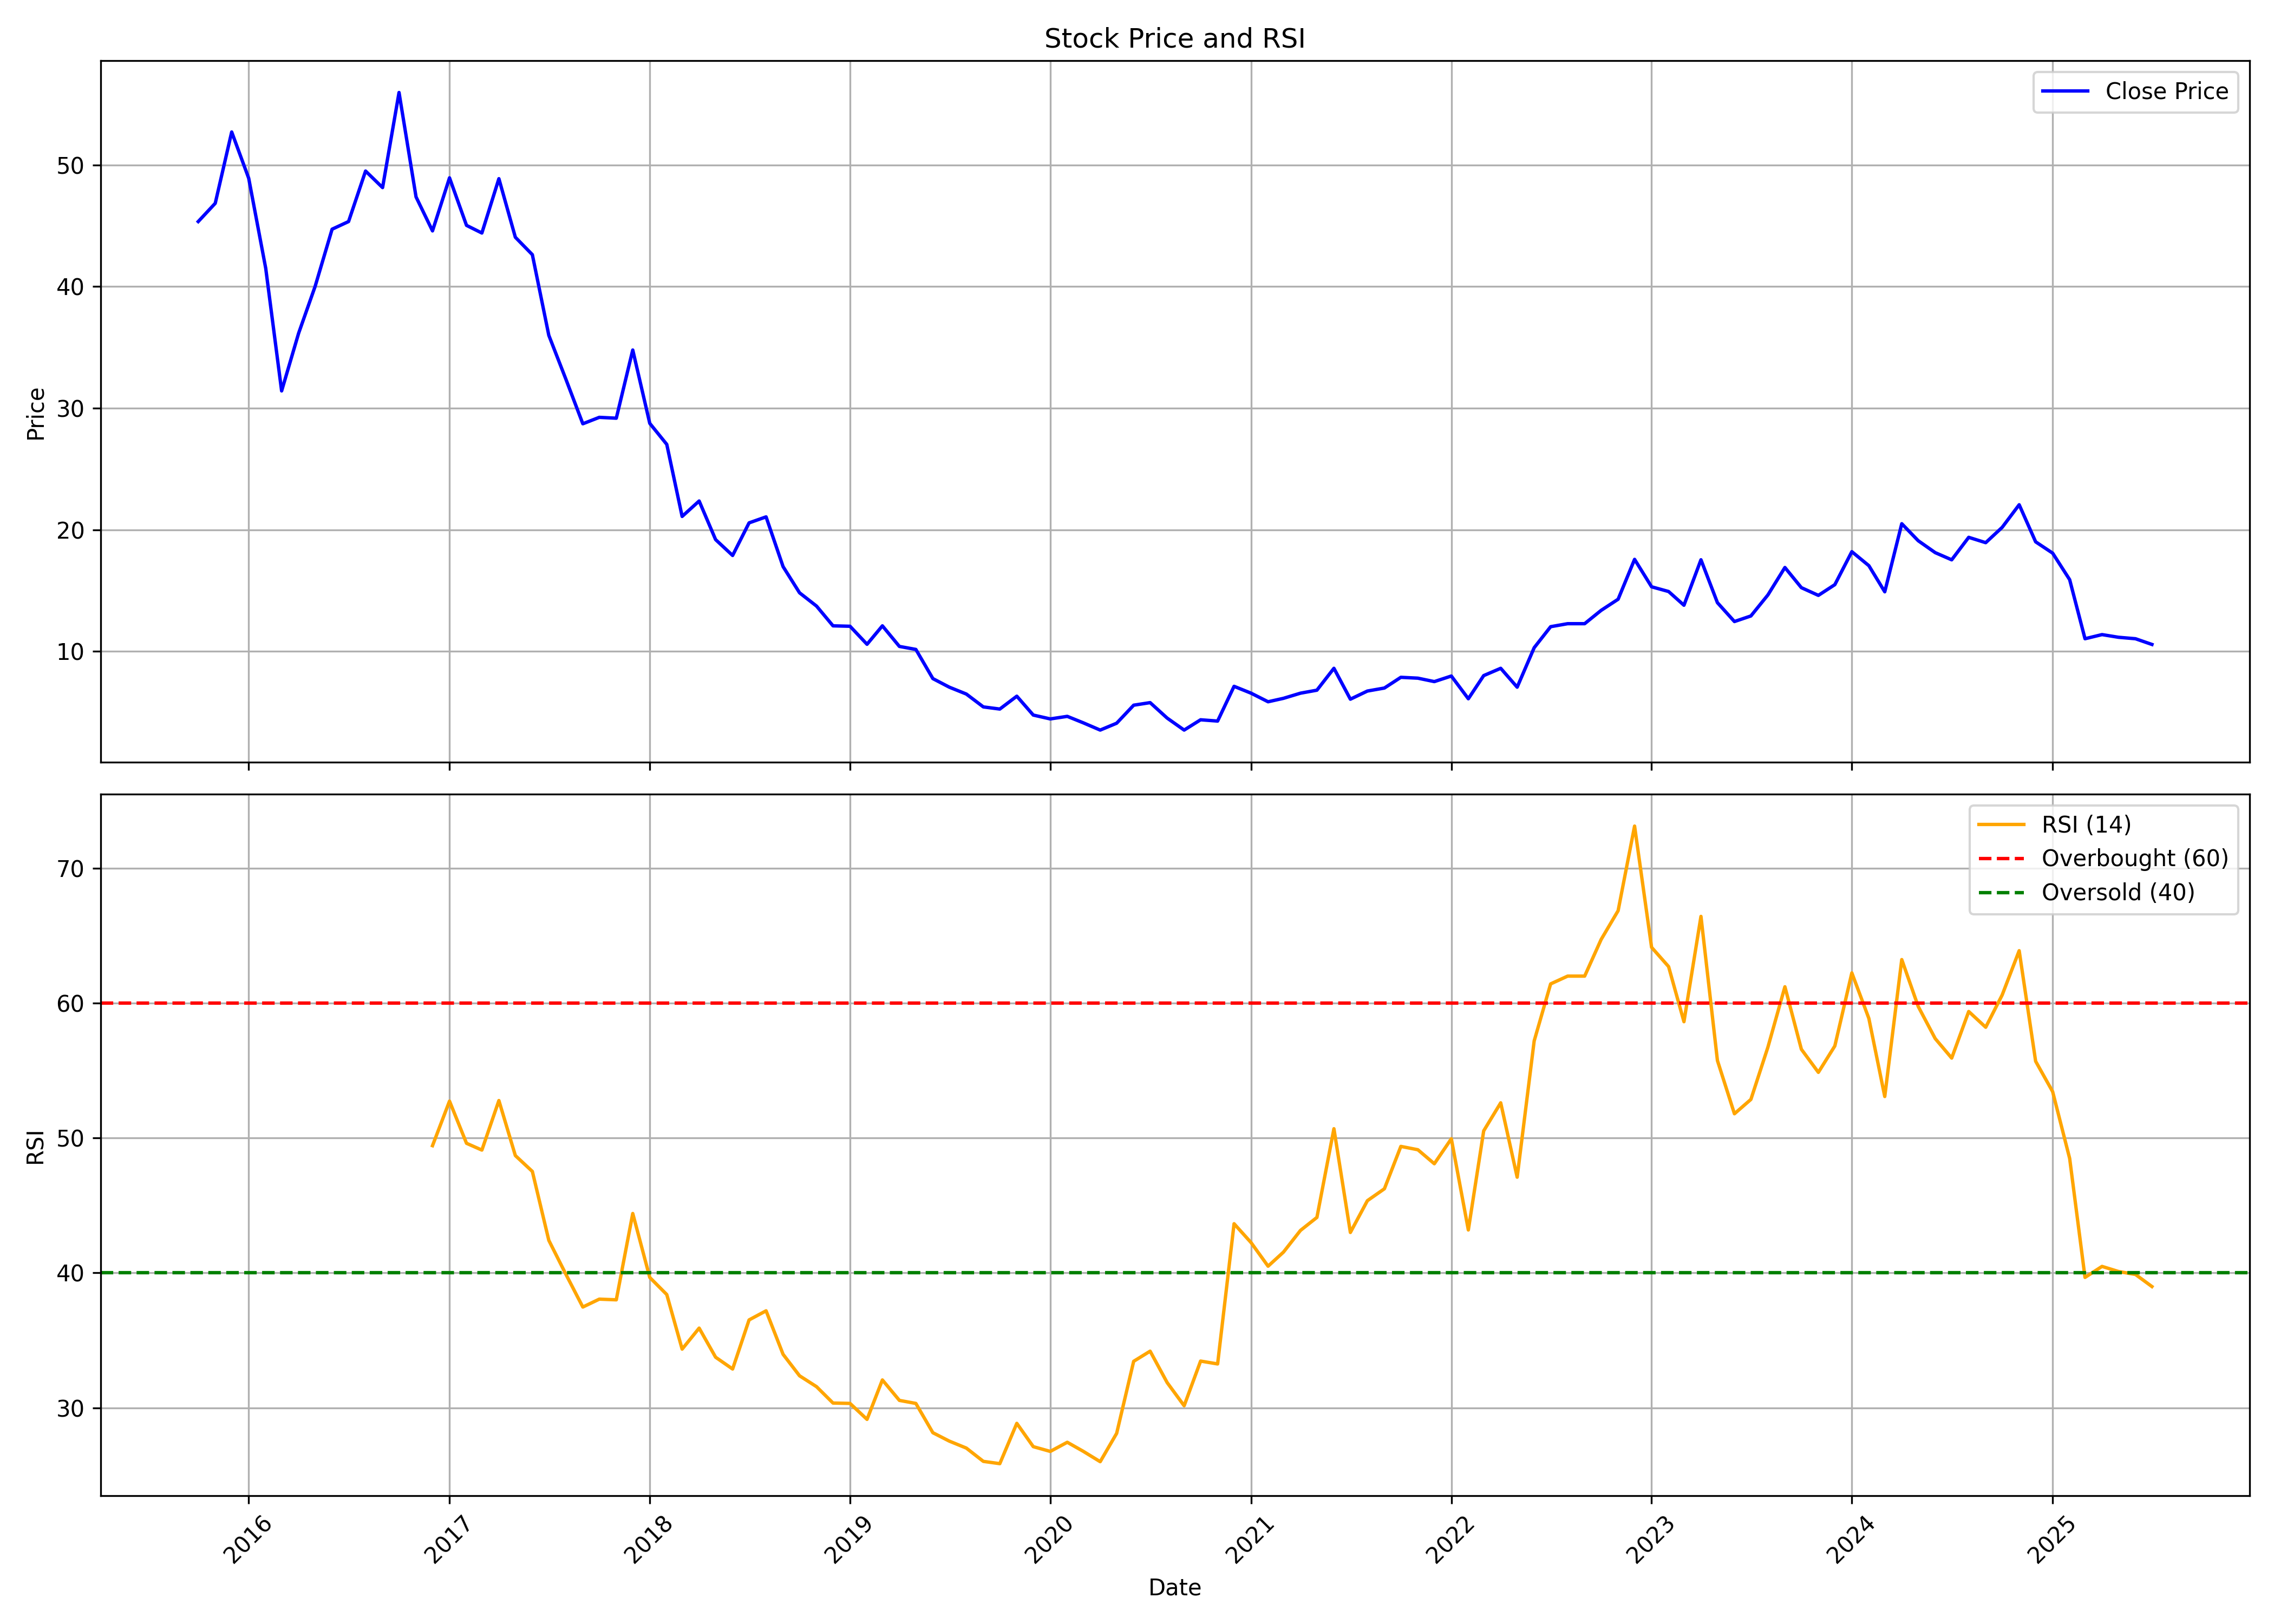

The table this chart was drawn from, first rows:
, date, symbol, open, high, low, close, volume, rsi
0, 2015-10-01, ADROITINFO, 36.31, 48.18, 31.45, 45.35, 448746, 
1, 2015-11-01, ADROITINFO, 42.59, 56.14, 41.19, 46.85, 574161, 
2, 2015-12-01, ADROITINFO, 50.83, 55.02, 42.94, 52.72, 1162949, 
3, 2016-01-01, ADROITINFO, 53.62, 62.84, 47.72, 48.91, 413604, 
4, 2016-02-01, ADROITINFO, 49.57, 50.03, 34.46, 41.51, 554390, 
5, 2016-03-01, ADROITINFO, 41.54, 48.87, 26.53, 31.42, 482168, 
6, 2016-04-01, ADROITINFO, 34.28, 39.8, 33.51, 36.17, 349251, 
7, 2016-05-01, ADROITINFO, 36.31, 42.59, 32.89, 40.01, 204829, 
8, 2016-06-01, ADROITINFO, 40.5, 45.38, 33.41, 44.72, 628060, 
9, 2016-07-01, ADROITINFO, 45.35, 50.27, 42.03, 45.35, 528673, 
10, 2016-08-01, ADROITINFO, 45.38, 59.31, 43.08, 49.5, 1061107, 
11, 2016-09-01, ADROITINFO, 48.87, 53.76, 44.79, 48.14, 580871, 
12, 2016-10-01, ADROITINFO, 48.18, 59.35, 44.2, 55.96, 1935392, 
13, 2016-11-01, ADROITINFO, 57.85, 58.44, 39.8, 47.37, 1042161, 
14, 2016-12-01, ADROITINFO, 50.13, 50.13, 41.54, 44.58, 1189975, 49.43
15, 2017-01-01, ADROITINFO, 43.92, 54.98, 43.92, 48.94, 1758165, 52.73
16, 2017-02-01, ADROITINFO, 50.2, 53.55, 40.92, 45.03, 1768276, 49.61
17, 2017-03-01, ADROITINFO, 45.38, 49.82, 41.47, 44.41, 1675056, 49.1
18, 2017-04-01, ADROITINFO, 47.41, 50.97, 43.57, 48.87, 9313207, 52.77
19, 2017-05-01, ADROITINFO, 48.87, 50.27, 40.74, 44.06, 3061282, 48.7
20, 2017-06-01, ADROITINFO, 44.58, 49.36, 41.05, 42.63, 4040957, 47.52
21, 2017-07-01, ADROITINFO, 45.7, 46.78, 34.42, 35.99, 3194207, 42.41
22, 2017-08-01, ADROITINFO, 36.45, 39.94, 30.02, 32.4, 1164714, 39.91
23, 2017-09-01, ADROITINFO, 33.16, 37.4, 26.99, 28.72, 670117, 37.47
24, 2017-10-01, ADROITINFO, 28.72, 33.87, 27.87, 29.25, 595756, 38.06
25, 2017-11-01, ADROITINFO, 29.14, 35.1, 27.8, 29.18, 896312, 38.01
26, 2017-12-01, ADROITINFO, 29.21, 37.4, 27.59, 34.79, 1682988, 44.4
27, 2018-01-01, ADROITINFO, 35.42, 38.03, 27.91, 28.75, 2341576, 39.66
28, 2018-02-01, ADROITINFO, 28.33, 30.34, 25.4, 27.02, 581913, 38.4
29, 2018-03-01, ADROITINFO, 27.17, 28.89, 20.6, 21.1, 820583, 34.35
30, 2018-04-01, ADROITINFO, 21.8, 25.33, 21.17, 22.37, 316714, 35.91
31, 2018-05-01, ADROITINFO, 22.37, 22.54, 17.08, 19.19, 385685, 33.75
32, 2018-06-01, ADROITINFO, 19.12, 24.55, 16.26, 17.89, 660711, 32.88
33, 2018-07-01, ADROITINFO, 17.96, 26.74, 16.58, 20.57, 1274848, 36.52
34, 2018-08-01, ADROITINFO, 21.13, 22.09, 16.09, 21.06, 468602, 37.19
35, 2018-09-01, ADROITINFO, 22.09, 23.14, 16.48, 16.97, 207419, 33.97
36, 2018-10-01, ADROITINFO, 16.62, 17.82, 13.41, 14.82, 62853, 32.38
37, 2018-11-01, ADROITINFO, 14.82, 15.38, 12.52, 13.72, 111968, 31.57
38, 2018-12-01, ADROITINFO, 14.01, 14.75, 12, 12.1, 63052, 30.36
39, 2019-01-01, ADROITINFO, 13.05, 14.68, 10.87, 12.07, 115216, 30.33
40, 2019-02-01, ADROITINFO, 12.98, 14.04, 9.631, 10.58, 48387, 29.15
41, 2019-03-01, ADROITINFO, 10.58, 15.52, 10.58, 12.1, 215234, 32.07
42, 2019-04-01, ADROITINFO, 12.1, 12.67, 10.13, 10.41, 26704, 30.56
43, 2019-05-01, ADROITINFO, 10.41, 11.29, 9.455, 10.16, 33456, 30.33
44, 2019-06-01, ADROITINFO, 9.702, 10.58, 6.597, 7.762, 113575, 28.16
45, 2019-07-01, ADROITINFO, 7.409, 8.397, 6.033, 7.056, 119406, 27.54
46, 2019-08-01, ADROITINFO, 7.056, 8.009, 6.492, 6.492, 110664, 27.02
47, 2019-09-01, ADROITINFO, 6.492, 6.739, 4.869, 5.433, 60428, 26.04
48, 2019-10-01, ADROITINFO, 5.186, 5.574, 4.41, 5.257, 304549, 25.87
49, 2019-11-01, ADROITINFO, 5.363, 7.197, 5.01, 6.315, 78493, 28.86
50, 2019-12-01, ADROITINFO, 6.068, 7.162, 4.763, 4.763, 40050, 27.13
51, 2020-01-01, ADROITINFO, 4.551, 4.763, 4.022, 4.445, 63270, 26.78
52, 2020-02-01, ADROITINFO, 4.445, 4.657, 3.704, 4.657, 47688, 27.45
53, 2020-03-01, ADROITINFO, 4.657, 4.869, 3.352, 4.128, 48067, 26.79
54, 2020-04-01, ADROITINFO, 4.304, 4.304, 3.528, 3.528, 26650, 26.01
55, 2020-05-01, ADROITINFO, 3.528, 4.445, 3.528, 4.092, 365569, 28.11
56, 2020-06-01, ADROITINFO, 4.234, 5.61, 3.846, 5.574, 1107035, 33.45
57, 2020-07-01, ADROITINFO, 5.61, 7.479, 5.116, 5.786, 430126, 34.2
58, 2020-08-01, ADROITINFO, 5.786, 5.786, 4.41, 4.516, 26421, 31.88
59, 2020-09-01, ADROITINFO, 4.516, 4.516, 3.246, 3.528, 79633, 30.16
... 58 more rows
